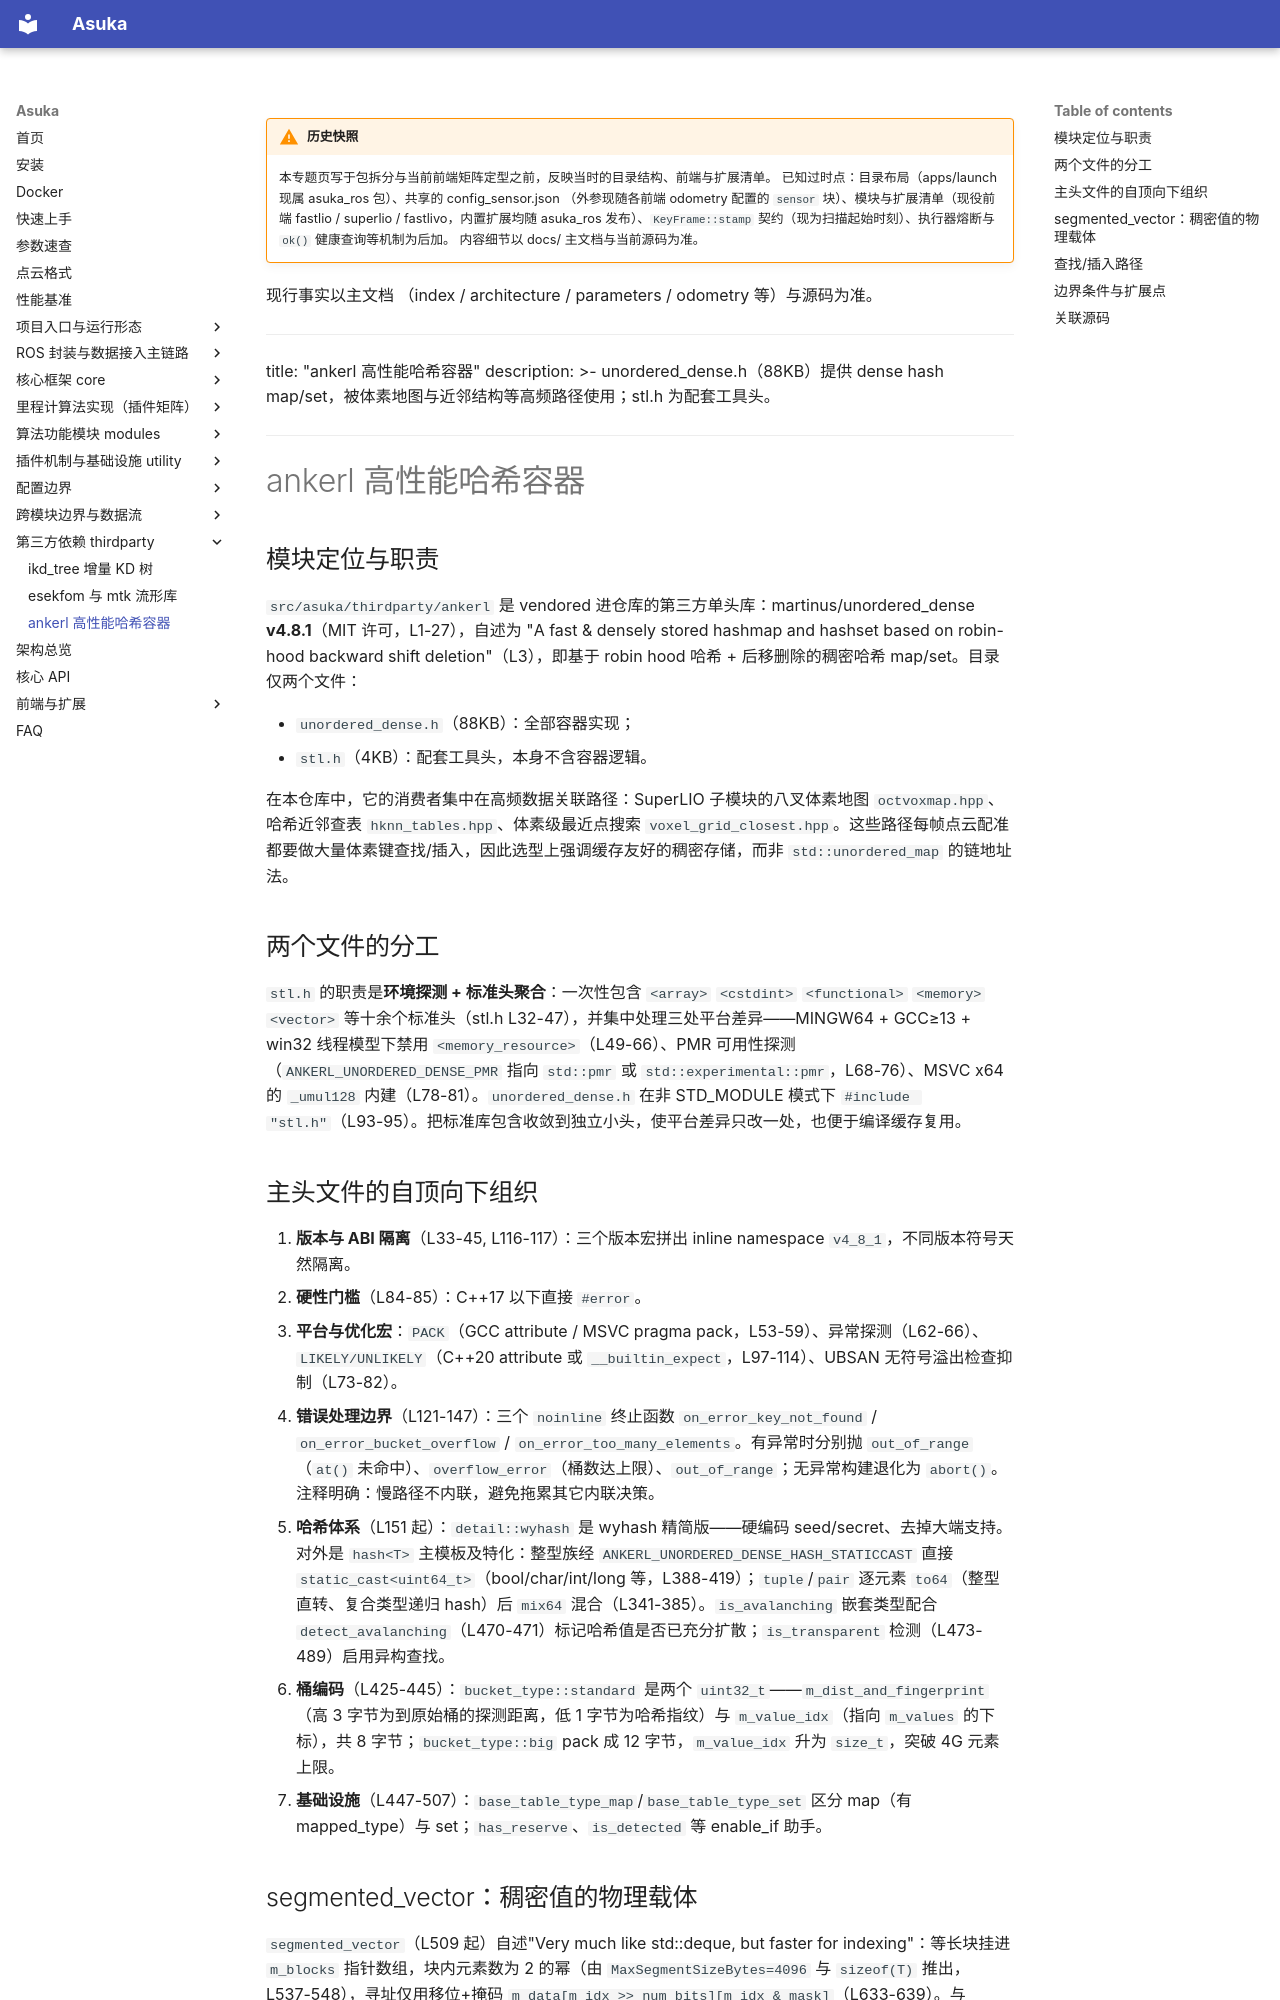

repository: AphroraC/asuka · page: wiki/thirdparty/06.html · generator: mkdocs

!!! warning "历史快照"

    本专题页写于包拆分与当前前端矩阵定型之前，反映当时的目录结构、前端与扩展清单。
    已知过时点：目录布局（apps/launch 现属 asuka_ros 包）、共享的 config_sensor.json
    （外参现随各前端 odometry 配置的 `sensor` 块）、模块与扩展清单（现役前端
    fastlio / superlio / fastlivo，内置扩展均随 asuka_ros 发布）、`KeyFrame::stamp`
    契约（现为扫描起始时刻）、执行器熔断与 `ok()` 健康查询等机制为后加。
    内容细节以 docs/ 主文档与当前源码为准。

现行事实以主文档
    （index / architecture / parameters / odometry 等）与源码为准。

---
title: "ankerl 高性能哈希容器"
description: >-
  unordered_dense.h（88KB）提供 dense hash map/set，被体素地图与近邻结构等高频路径使用；stl.h 为配套工具头。
---

# ankerl 高性能哈希容器

## 模块定位与职责

`src/asuka/thirdparty/ankerl` 是 vendored 进仓库的第三方单头库：martinus/unordered_dense **v4.8.1**（MIT 许可，L1-27），自述为 "A fast & densely stored hashmap and hashset based on robin-hood backward shift deletion"（L3），即基于 robin hood 哈希 + 后移删除的稠密哈希 map/set。目录仅两个文件：

- `unordered_dense.h`（88KB）：全部容器实现；
- `stl.h`（4KB）：配套工具头，本身不含容器逻辑。

在本仓库中，它的消费者集中在高频数据关联路径：SuperLIO 子模块的八叉体素地图 `octvoxmap.hpp`、哈希近邻查表 `hknn_tables.hpp`、体素级最近点搜索 `voxel_grid_closest.hpp`。这些路径每帧点云配准都要做大量体素键查找/插入，因此选型上强调缓存友好的稠密存储，而非 `std::unordered_map` 的链地址法。

## 两个文件的分工

`stl.h` 的职责是**环境探测 + 标准头聚合**：一次性包含 `<array>` `<cstdint>` `<functional>` `<memory>` `<vector>` 等十余个标准头（stl.h L32-47），并集中处理三处平台差异——MINGW64 + GCC≥13 + win32 线程模型下禁用 `<memory_resource>`（L49-66）、PMR 可用性探测（`ANKERL_UNORDERED_DENSE_PMR` 指向 `std::pmr` 或 `std::experimental::pmr`，L68-76）、MSVC x64 的 `_umul128` 内建（L78-81）。`unordered_dense.h` 在非 STD_MODULE 模式下 `#include "stl.h"`（L93-95）。把标准库包含收敛到独立小头，使平台差异只改一处，也便于编译缓存复用。

## 主头文件的自顶向下组织

1. **版本与 ABI 隔离**（L33-45, L116-117）：三个版本宏拼出 inline namespace `v4_8_1`，不同版本符号天然隔离。
2. **硬性门槛**（L84-85）：C++17 以下直接 `#error`。
3. **平台与优化宏**：`PACK`（GCC attribute / MSVC pragma pack，L53-59）、异常探测（L62-66）、`LIKELY/UNLIKELY`（C++20 attribute 或 `__builtin_expect`，L97-114）、UBSAN 无符号溢出检查抑制（L73-82）。
4. **错误处理边界**（L121-147）：三个 `noinline` 终止函数 `on_error_key_not_found` / `on_error_bucket_overflow` / `on_error_too_many_elements`。有异常时分别抛 `out_of_range`（`at()` 未命中）、`overflow_error`（桶数达上限）、`out_of_range`；无异常构建退化为 `abort()`。注释明确：慢路径不内联，避免拖累其它内联决策。
5. **哈希体系**（L151 起）：`detail::wyhash` 是 wyhash 精简版——硬编码 seed/secret、去掉大端支持。对外是 `hash<T>` 主模板及特化：整型族经 `ANKERL_UNORDERED_DENSE_HASH_STATICCAST` 直接 `static_cast<uint64_t>`（bool/char/int/long 等，L388-419）；`tuple`/`pair` 逐元素 `to64`（整型直转、复合类型递归 hash）后 `mix64` 混合（L341-385）。`is_avalanching` 嵌套类型配合 `detect_avalanching`（L470-471）标记哈希值是否已充分扩散；`is_transparent` 检测（L473-489）启用异构查找。
6. **桶编码**（L425-445）：`bucket_type::standard` 是两个 `uint32_t`——`m_dist_and_fingerprint`（高 3 字节为到原始桶的探测距离，低 1 字节为哈希指纹）与 `m_value_idx`（指向 `m_values` 的下标），共 8 字节；`bucket_type::big` pack 成 12 字节，`m_value_idx` 升为 `size_t`，突破 4G 元素上限。
7. **基础设施**（L447-507）：`base_table_type_map`/`base_table_type_set` 区分 map（有 mapped_type）与 set；`has_reserve`、`is_detected` 等 enable_if 助手。
